Run: headless pygame with SDL's dummy video driver; simulated clock (each Clock.tick advances the game by its frame time, no real sleeping); random seed 0; keys injected as events and as key.get_pressed() state; no mouse input.
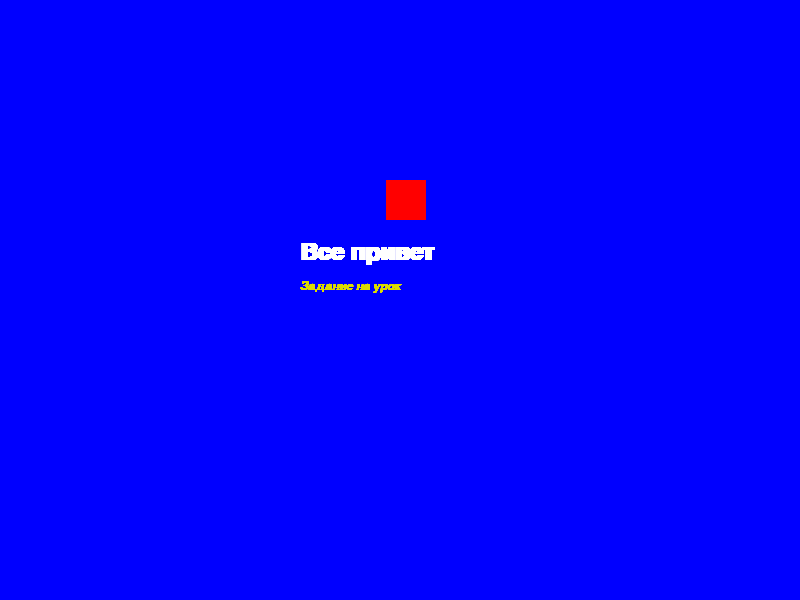
Frame 1 of 4 · flips 1–60 · no input
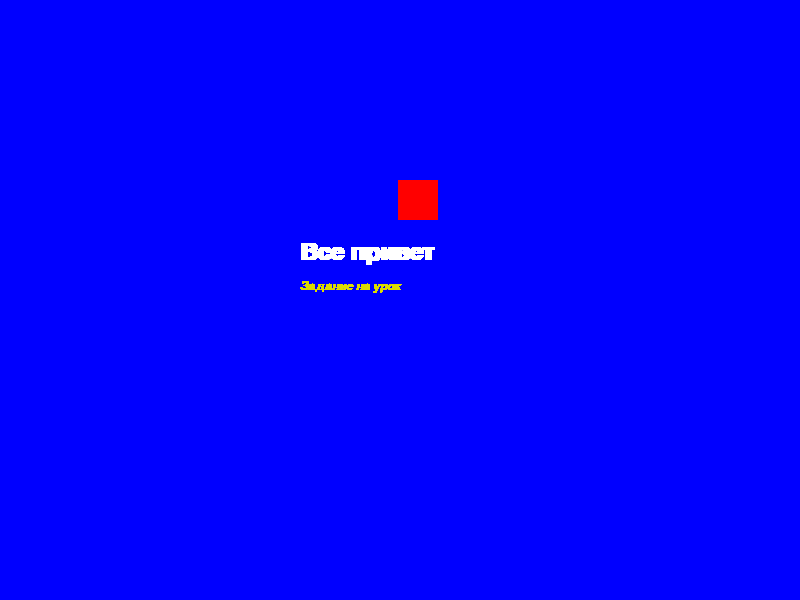
Frame 2 of 4 · flips 61–180 · tapped SPACE, RETURN · held RIGHT (→), D
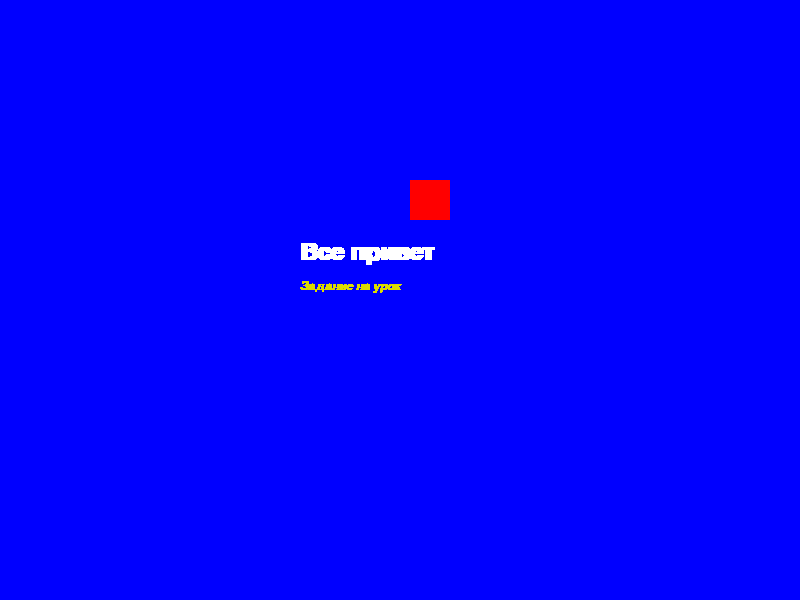
Frame 3 of 4 · flips 181–300 · held DOWN (↓), S
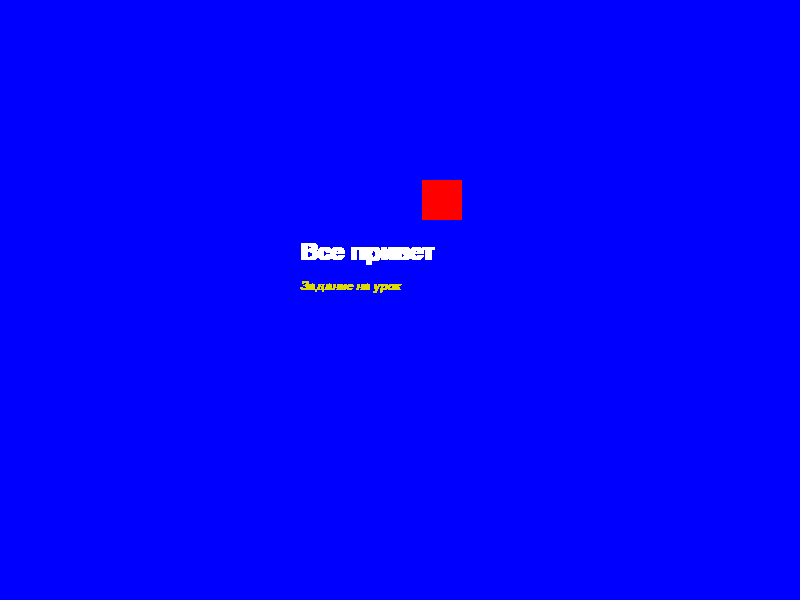
Frame 4 of 4 · flips 301–420 · held LEFT (←), A, UP (↑), W

The pygame program that drew these frames:

import pygame
import random
import os

W = 800
H = 600
SILVER = (192, 192, 192)
WHITE = (255, 255, 255)
run = True
w = 380
h = 180 

pygame.init()
pygame.display.set_caption('Текст ')
screen = pygame.display.set_mode((W, H))
screen.fill((0, 0, 255))

font = pygame.font.SysFont('Arial', 36, True, False)
font2 = pygame.font.SysFont('Arial', 18, False, True)


text1 = font.render("Все привет ", 1, WHITE)
text2 = font2.render('Задание на урок ', 1, (220, 220, 0))

while run:
    for e in pygame.event.get():
        if e.type == pygame.QUIT:
            run = False
        elif e.type == pygame.KEYDOWN:
            if e.key == pygame.K_ESCAPE:
                run = False
    screen.blit(text1, (300, 240))
    screen.blit(text2, (300, 280))
    pygame.draw.rect(screen, (0, 0, 255), (w, h, 40, 40))
    w = w + 0.1
    pygame.draw.rect(screen, (255, 0, 0), (w, h, 40, 40))
    pygame.display.update()
